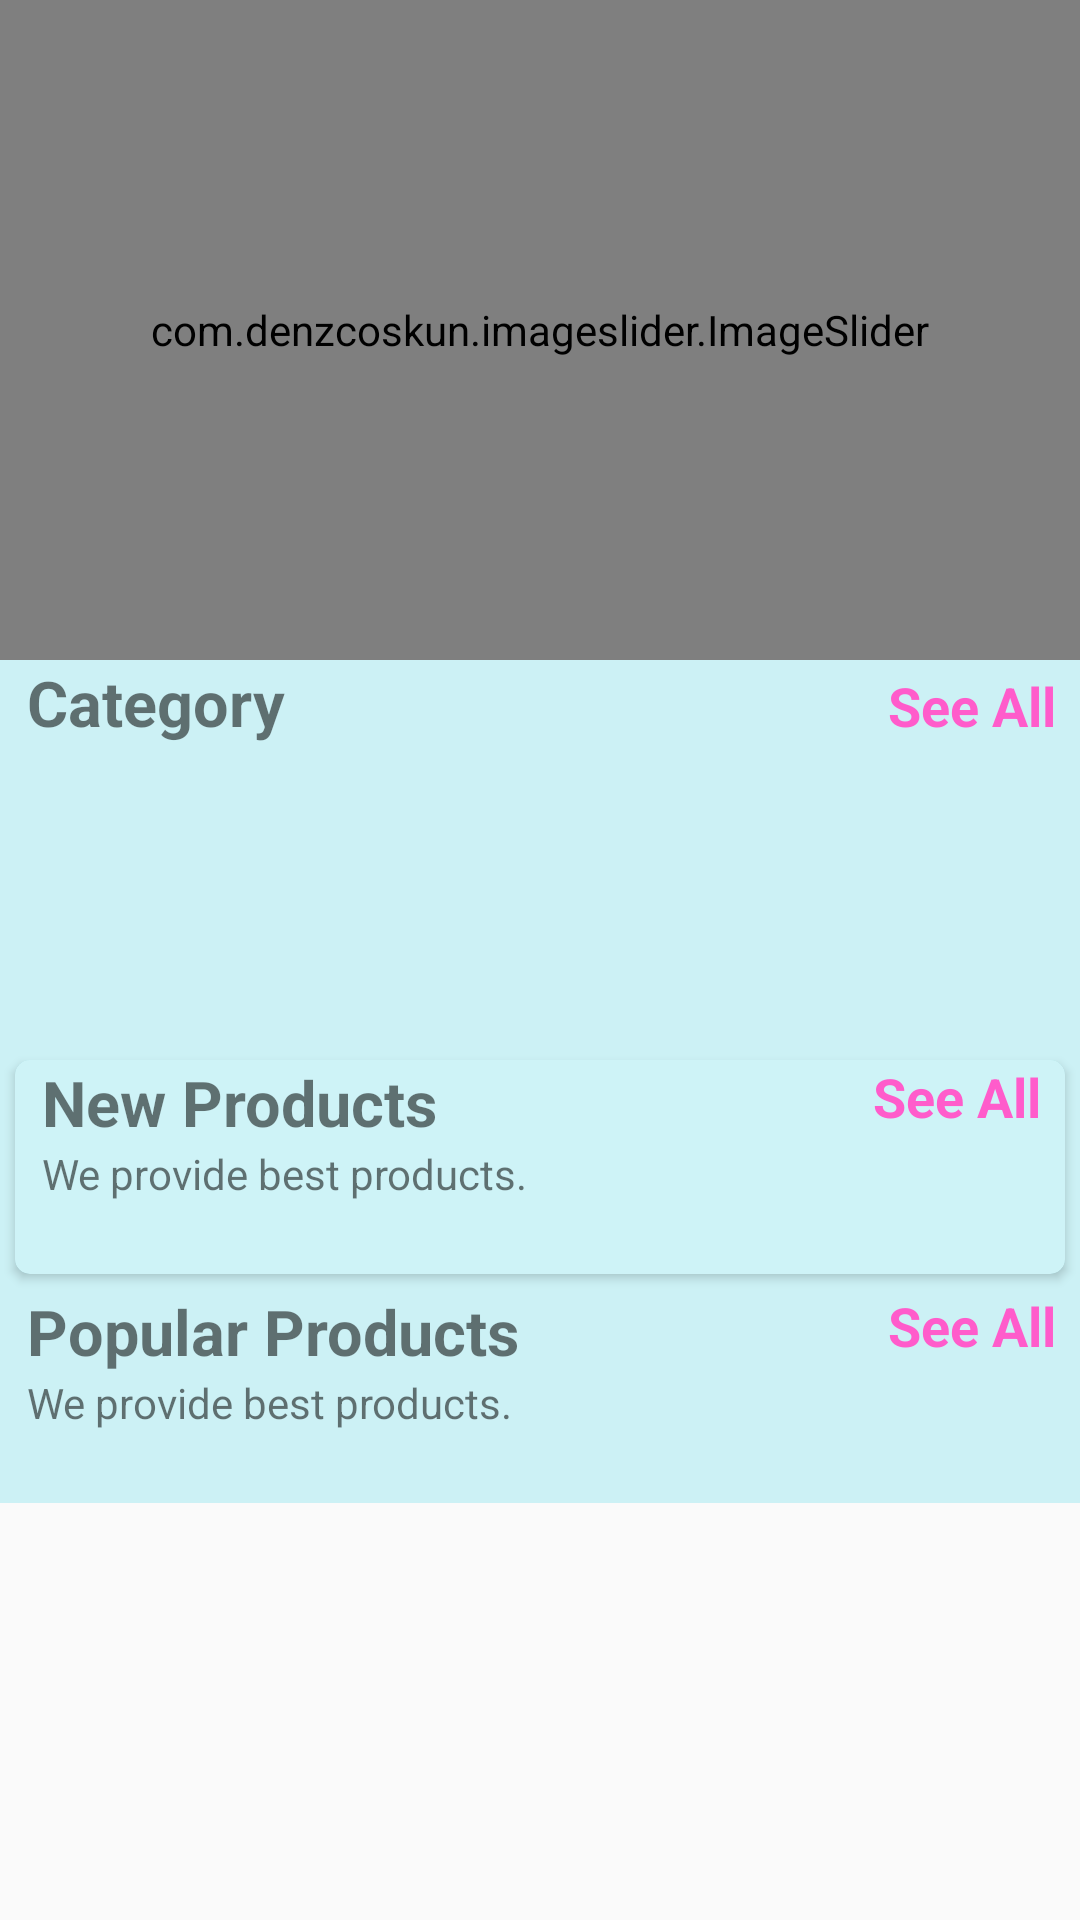

The Android layout XML behind this screen, and the referenced resources:
<!-- AndroidManifest.xml: application theme Theme.ShivamMart -->
<!-- res/layout/fragment_home.xml -->
<?xml version="1.0" encoding="utf-8"?>
<androidx.core.widget.NestedScrollView xmlns:android="http://schemas.android.com/apk/res/android"
    xmlns:tools="http://schemas.android.com/tools"
    android:layout_width="match_parent"
    android:layout_height="match_parent"
    xmlns:app="http://schemas.android.com/apk/res-auto"
    tools:context=".fragments.HomeFragment">

        <LinearLayout
            android:id="@+id/home_layout"
            android:layout_width="match_parent"
            android:layout_height="match_parent"
            android:background="#6B8BE2ED"
            android:orientation="vertical">

            <com.denzcoskun.imageslider.ImageSlider
                android:id="@+id/image_slider"
                android:layout_width="match_parent"
                android:layout_height="220dp"
                app:iss_auto_cycle="true"
                app:iss_delay="0"
                app:iss_period="1000" />

            <LinearLayout
                android:layout_width="match_parent"
                android:layout_height="wrap_content"
                android:layout_marginLeft="9dp"
                android:orientation="horizontal"
                android:weightSum="2">

                <TextView
                    android:layout_width="wrap_content"
                    android:layout_height="wrap_content"
                    android:layout_weight="1"
                    android:text="Category"
                    android:textSize="21sp"
                    android:textStyle="bold" />

                <TextView
                    android:id="@+id/category_see_all"
                    android:layout_width="wrap_content"
                    android:layout_height="wrap_content"
                    android:layout_marginRight="8dp"
                    android:layout_weight="1"
                    android:gravity="end"
                    android:text="See All"
                    android:textColor="@color/pink"
                    android:textSize="18sp"
                    android:textStyle="bold" />

            </LinearLayout>

            <androidx.recyclerview.widget.RecyclerView
                android:id="@+id/rec_category"
                android:layout_width="wrap_content"
                android:layout_height="90dp"
                android:textAlignment="center"
                android:layout_marginLeft="9dp"
                android:layout_marginTop="10dp" />

            <androidx.cardview.widget.CardView
                android:layout_width="match_parent"
                android:layout_height="wrap_content"
                android:layout_margin="5dp"
                android:layout_marginTop="10dp"
                android:elevation="6dp"
                app:cardCornerRadius="5dp">


                <LinearLayout
                    android:layout_width="match_parent"
                    android:layout_height="match_parent"
                    android:background="#6B8BE2ED"
                    android:orientation="vertical">

                    <RelativeLayout
                        android:layout_width="wrap_content"
                        android:layout_height="wrap_content">

                        <TextView
                            android:id="@+id/new_product_name"
                            android:layout_width="wrap_content"
                            android:layout_height="wrap_content"
                            android:layout_marginLeft="9dp"
                            android:text="New Products"
                            android:textSize="21sp"
                            android:textStyle="bold" />

                        <TextView
                            android:layout_width="wrap_content"
                            android:layout_height="wrap_content"
                            android:layout_below="@+id/new_product_name"
                            android:layout_marginLeft="9dp"
                            android:text="We provide best products." />

                        <TextView
                            android:id="@+id/newProducts_see_all"
                            android:layout_width="wrap_content"
                            android:layout_height="wrap_content"
                            android:layout_alignParentEnd="true"
                            android:layout_marginRight="8dp"
                            android:text="See All"
                            android:textColor="@color/pink"
                            android:textSize="18sp"
                            android:textStyle="bold" />
                    </RelativeLayout>

                    <androidx.recyclerview.widget.RecyclerView
                        android:id="@+id/new_product_rec"
                        android:layout_width="wrap_content"
                        android:layout_height="wrap_content"
                        android:layout_margin="7dp"
                        android:layout_marginTop="6dp"
                        android:padding="5dp" />
                </LinearLayout>

            </androidx.cardview.widget.CardView>

            <LinearLayout
                android:layout_width="match_parent"
                android:layout_height="match_parent"
                android:orientation="vertical">

                <RelativeLayout
                    android:layout_width="wrap_content"
                    android:layout_height="wrap_content">

                    <TextView
                        android:id="@+id/popular_products"
                        android:layout_width="wrap_content"
                        android:layout_height="wrap_content"
                        android:layout_marginLeft="9dp"
                        android:text="Popular Products"
                        android:textSize="21sp"
                        android:textStyle="bold" />

                    <TextView
                        android:layout_width="wrap_content"
                        android:layout_height="wrap_content"
                        android:layout_below="@+id/popular_products"
                        android:layout_marginLeft="9dp"
                        android:text="We provide best products." />

                    <TextView
                        android:id="@+id/popular_see_all"
                        android:layout_width="wrap_content"
                        android:layout_height="wrap_content"
                        android:layout_alignParentEnd="true"
                        android:layout_marginRight="8dp"
                        android:text="See All"
                        android:textColor="@color/pink"
                        android:textSize="18sp"
                        android:textStyle="bold" />
                </RelativeLayout>

                <androidx.recyclerview.widget.RecyclerView
                    android:id="@+id/popular_rec"
                    android:layout_width="wrap_content"
                    android:layout_height="wrap_content"
                    android:layout_gravity="center"
                    android:layout_margin="7dp"
                    android:layout_marginTop="6dp"
                    android:padding="5dp" />
            </LinearLayout>

        </LinearLayout>




    </androidx.core.widget.NestedScrollView>
<!-- resources referenced by this layout -->
<resources>
  <color name="pink">#ff5ccb</color>
  <style name="Theme.ShivamMart" parent="Theme.AppCompat.Light.DarkActionBar">
          
          <item name="colorPrimary">@color/blue</item>
          <item name="colorPrimaryVariant">@color/pink</item>
          <item name="colorOnPrimary">@color/white</item>
          
          <item name="colorSecondary">@color/teal_200</item>
          <item name="colorSecondaryVariant">@color/teal_700</item>
          <item name="colorOnSecondary">@color/black</item>
          
          <item name="android:statusBarColor" tools:targetApi="l">?attr/colorPrimaryVariant</item>
          
      </style>
  <color name="blue">#00f0ff</color>
  <color name="white">#FFFFFFFF</color>
  <color name="teal_200">#FF03DAC5</color>
  <color name="teal_700">#FF018786</color>
  <color name="black">#040505</color>
</resources>
